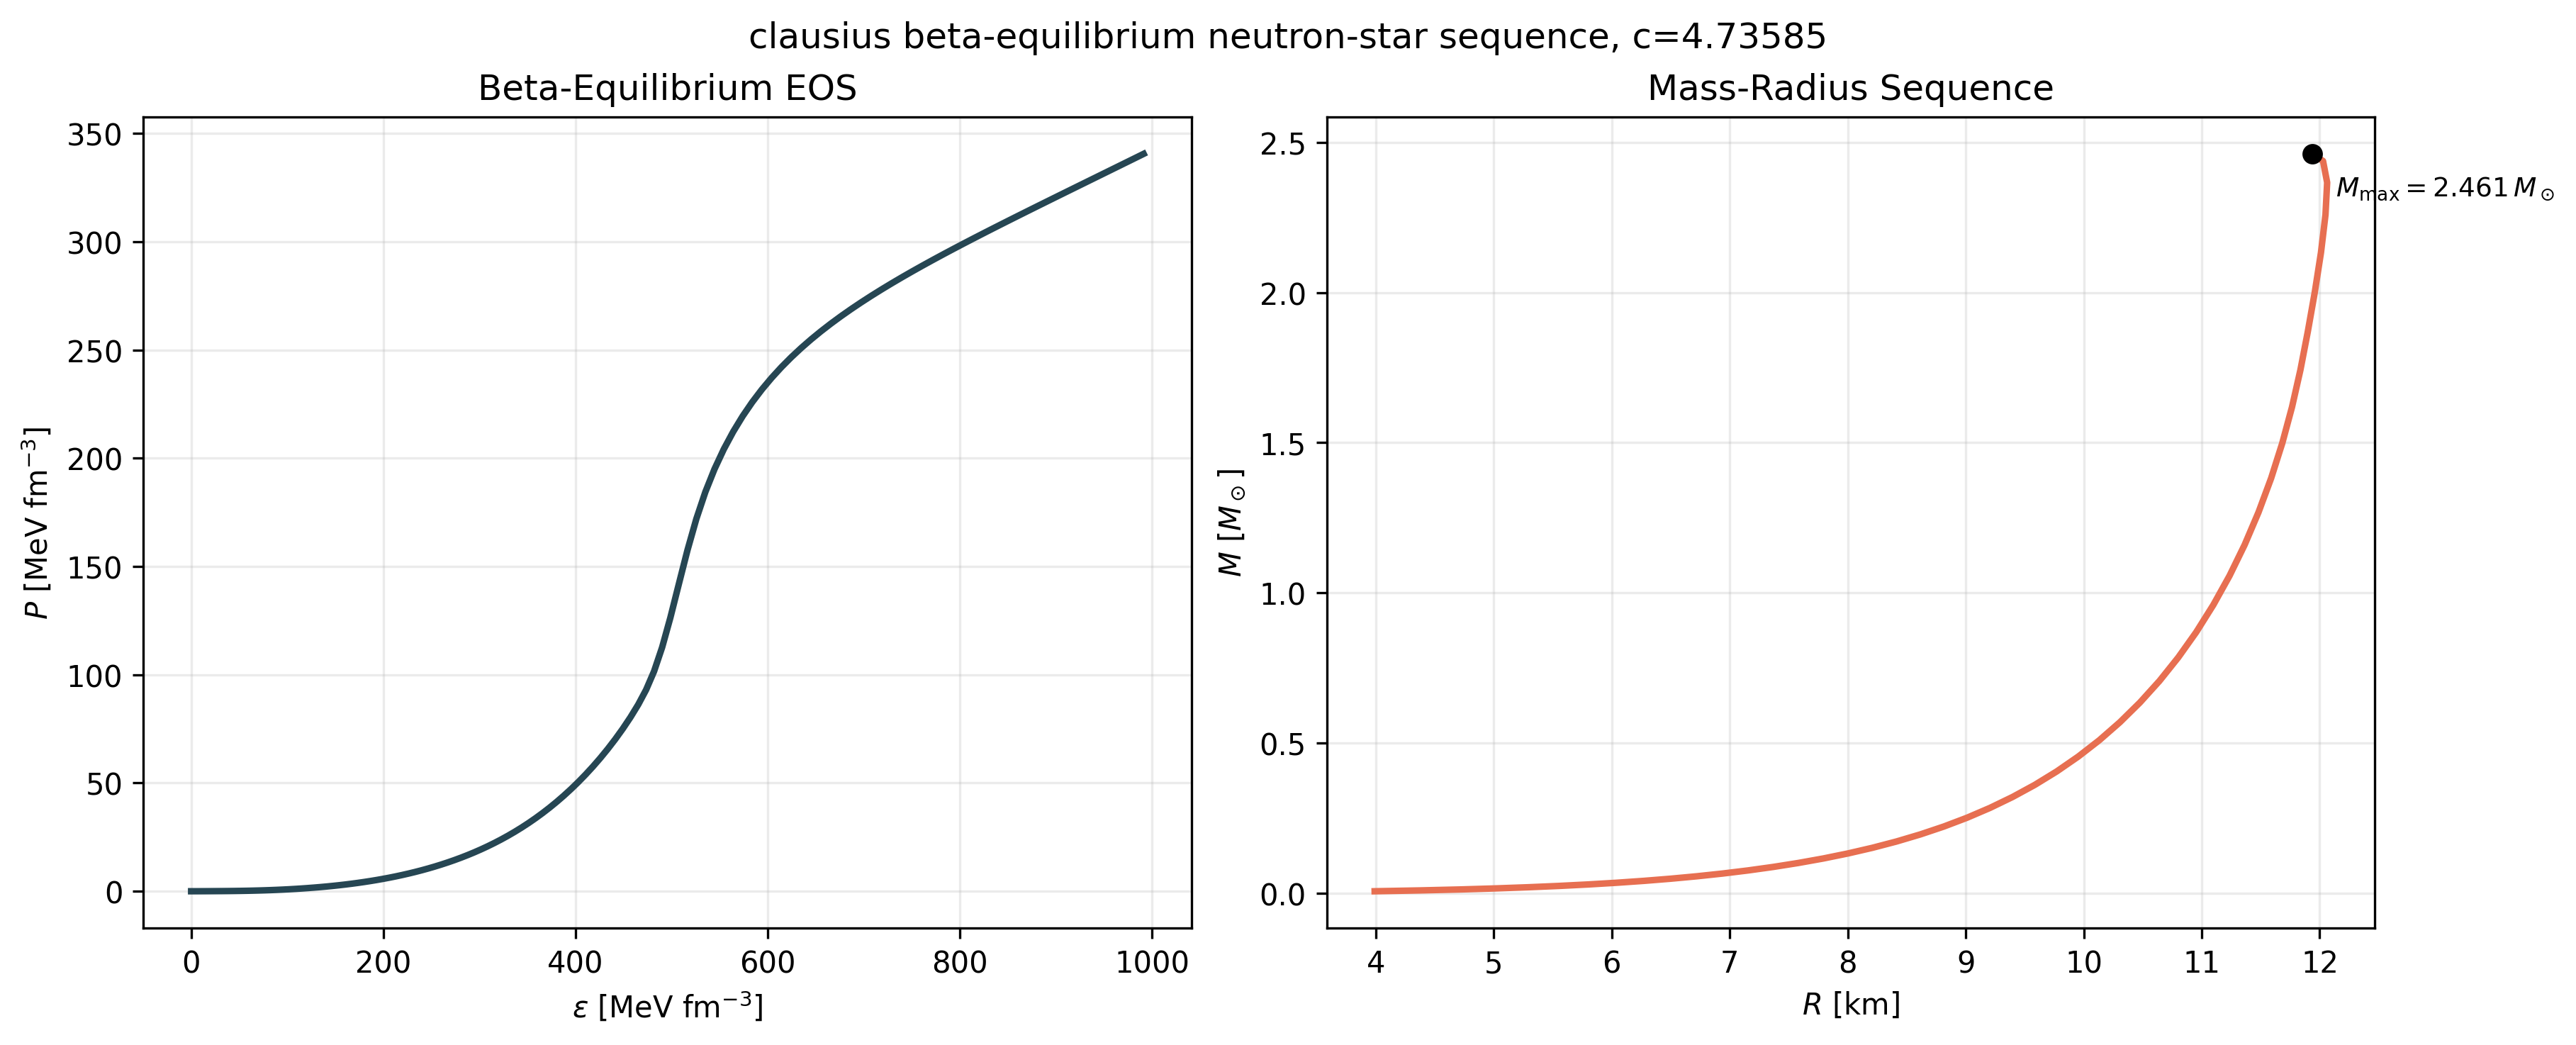

The table this chart was drawn from, first rows:
model, parameter_name, parameter_value, central_pressure_mev_fm3, central_energy_density_mev_fm3, mass_msun, radius_km
clausius, c, 4.736, 0.1, 39.35, 0.007237, 3.991
clausius, c, 4.736, 0.1189, 43.19, 0.01, 4.372
clausius, c, 4.736, 0.1413, 47.13, 0.01311, 4.706
clausius, c, 4.736, 0.168, 51.26, 0.01659, 5.009
clausius, c, 4.736, 0.1997, 55.46, 0.02052, 5.289
clausius, c, 4.736, 0.2374, 59.85, 0.02492, 5.551
clausius, c, 4.736, 0.2823, 64.44, 0.02988, 5.8
clausius, c, 4.736, 0.3355, 69.22, 0.03548, 6.04
clausius, c, 4.736, 0.3989, 74.2, 0.0418, 6.272
clausius, c, 4.736, 0.4742, 79.44, 0.04894, 6.498
clausius, c, 4.736, 0.5637, 84.94, 0.05701, 6.72
clausius, c, 4.736, 0.6701, 90.74, 0.06615, 6.939
clausius, c, 4.736, 0.7967, 96.85, 0.07648, 7.155
clausius, c, 4.736, 0.9471, 103.3, 0.08817, 7.369
clausius, c, 4.736, 1.126, 110.1, 0.1014, 7.582
clausius, c, 4.736, 1.338, 117.4, 0.1163, 7.793
clausius, c, 4.736, 1.591, 125.1, 0.1331, 8.002
clausius, c, 4.736, 1.892, 133.4, 0.1519, 8.21
clausius, c, 4.736, 2.249, 142.3, 0.173, 8.414
clausius, c, 4.736, 2.673, 151.7, 0.1965, 8.616
clausius, c, 4.736, 3.178, 161.6, 0.2227, 8.815
clausius, c, 4.736, 3.778, 172.1, 0.252, 9.012
clausius, c, 4.736, 4.491, 183.2, 0.2847, 9.206
clausius, c, 4.736, 5.339, 194.9, 0.321, 9.397
clausius, c, 4.736, 6.347, 207.1, 0.3613, 9.586
clausius, c, 4.736, 7.545, 220, 0.406, 9.771
clausius, c, 4.736, 8.969, 233.6, 0.4555, 9.954
clausius, c, 4.736, 10.66, 247.8, 0.51, 10.13
clausius, c, 4.736, 12.68, 262.7, 0.57, 10.31
clausius, c, 4.736, 15.07, 278.2, 0.6356, 10.48
clausius, c, 4.736, 17.91, 294.3, 0.7073, 10.64
clausius, c, 4.736, 21.3, 311, 0.7852, 10.8
clausius, c, 4.736, 25.32, 328.4, 0.8695, 10.95
clausius, c, 4.736, 30.1, 346.3, 0.9602, 11.1
clausius, c, 4.736, 35.78, 364.7, 1.057, 11.24
clausius, c, 4.736, 42.53, 383.6, 1.16, 11.36
clausius, c, 4.736, 50.56, 403.1, 1.268, 11.48
clausius, c, 4.736, 60.11, 423.1, 1.382, 11.59
clausius, c, 4.736, 71.46, 443.4, 1.499, 11.68
clausius, c, 4.736, 84.95, 463.5, 1.619, 11.77
clausius, c, 4.736, 101, 481.1, 1.742, 11.84
clausius, c, 4.736, 120, 494.8, 1.87, 11.9
clausius, c, 4.736, 142.7, 508, 2.001, 11.96
clausius, c, 4.736, 169.7, 524.2, 2.133, 12.01
clausius, c, 4.736, 201.7, 551.7, 2.258, 12.05
clausius, c, 4.736, 239.8, 609.5, 2.366, 12.06
clausius, c, 4.736, 285, 745.5, 2.438, 12.03
clausius, c, 4.736, 338.8, 983.4, 2.461, 11.94
